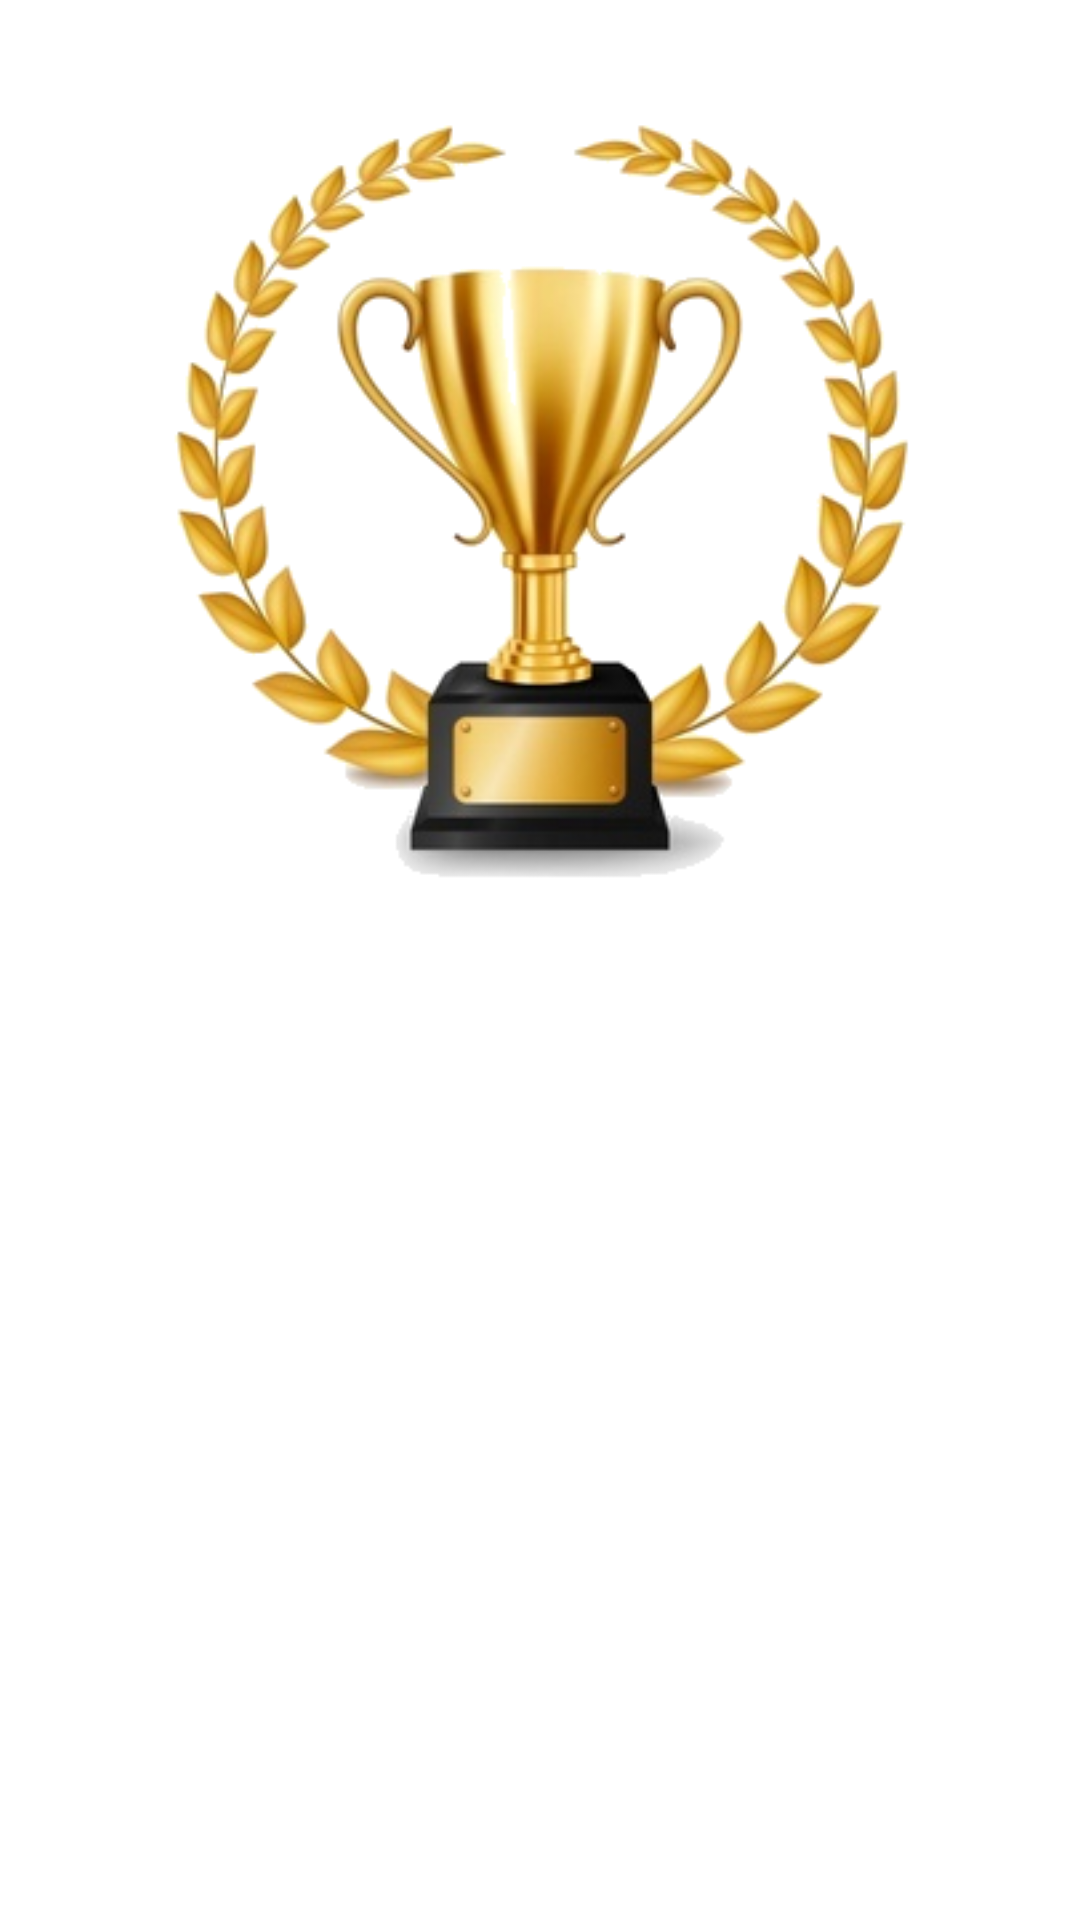

The Android layout XML behind this screen, and the referenced resources:
<!-- AndroidManifest.xml: application theme AppTheme -->
<!-- res/layout/activity_result.xml -->
<?xml version="1.0" encoding="utf-8"?>
<androidx.constraintlayout.widget.ConstraintLayout xmlns:android="http://schemas.android.com/apk/res/android"
    xmlns:app="http://schemas.android.com/apk/res-auto"
    xmlns:tools="http://schemas.android.com/tools"
    android:layout_width="match_parent"
    android:layout_height="match_parent"
    tools:context=".ResultActivity">

    <ImageView
        android:id="@+id/image_class"
        android:layout_width="300dp"
        android:layout_height="300dp"
        android:layout_marginTop="10dp"
        app:layout_constraintEnd_toEndOf="parent"
        app:layout_constraintStart_toStartOf="parent"
        app:layout_constraintTop_toTopOf="parent"
        android:src="@drawable/second_class" />

    <TextView
        android:id="@+id/class_text"
        android:layout_width="250dp"
        android:layout_height="40dp"
        android:layout_marginTop="10dp"
        tools:text="SECOND CLASS HONOUR"
        android:textAlignment="center"
        android:textSize="20sp"
        android:fontFamily="monospace"
        android:textColor="@color/colorPrimaryDark"
        app:layout_constraintEnd_toEndOf="@+id/image_class"
        app:layout_constraintStart_toStartOf="@+id/image_class"
        app:layout_constraintTop_toBottomOf="@+id/image_class" />

</androidx.constraintlayout.widget.ConstraintLayout>
<!-- resources referenced by this layout -->
<resources>
  <!-- drawable second_class: png bitmap (drawable, 120935 bytes) -->
  <style name="AppTheme" parent="Theme.MaterialComponents.Light.DarkActionBar">
          
          <item name="colorPrimary">@color/colorPrimary</item>
          <item name="colorPrimaryDark">@color/colorPrimaryDark</item>
          <item name="colorAccent">@color/colorAccent</item>
      </style>
  <!-- not gathered from this repository: default colours our renderer supplied (Android Studio template values) -->
  <color name="colorPrimary">#FF6200EE</color>
  <color name="colorPrimaryDark">#FF3700B3</color>
  <color name="colorAccent">#FF03DAC5</color>
</resources>
